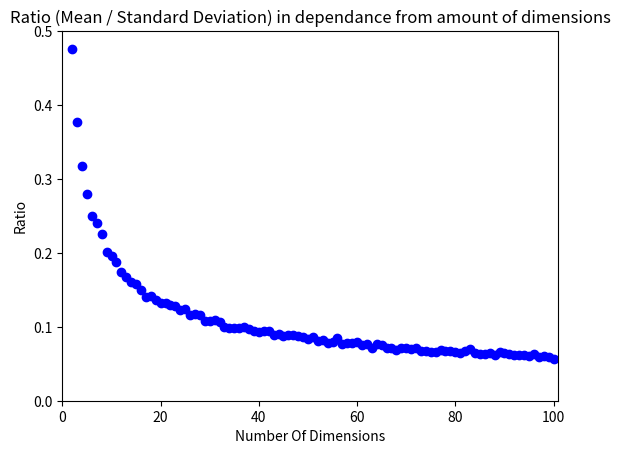

Reproduce this figure in Python.
#The aim of the assignment is to investigate how the following quantities change depending on the number of dimensions. For the purposes of this task we use the Euclidean distance.

# We have a hypercube with edges length equal to 1.0. We randomly fill it with evenly distributed points.
# What is the ratio between the standard deviation of distance between those points and the average distance between them?

import numpy as np
import math
import matplotlib.pyplot as plt

ratio = []
numberOfPoints = 100
numberOfDimensions = 101

for dimensions in range(2, numberOfDimensions):
    points = np.array([np.random.uniform(0, 1, size = dimensions) for _ in range(numberOfPoints)])
    distances = np.empty(int((numberOfPoints * (numberOfPoints - 1)) / 2))

    temp = 1
    position = 0
    for i in range(numberOfPoints):
        for j in range(temp, numberOfPoints):
            distances[position] = (math.sqrt(math.fsum((points[i] - points[j]) ** 2)))
            position += 1
        temp += 1

    mean = math.fsum(distances)/len(distances)
    stddev = math.sqrt((math.fsum((distances - mean) ** 2))/len(distances))
    ratio.append(stddev/mean)

plt.plot([_ for _ in range(2, numberOfDimensions)], ratio, 'bo')
plt.axis([0, 101, 0, 0.5])
plt.ylabel('Ratio')
plt.xlabel('Number Of Dimensions')
plt.title('Ratio (Mean / Standard Deviation) in dependance from amount of dimensions')
plt.show()
